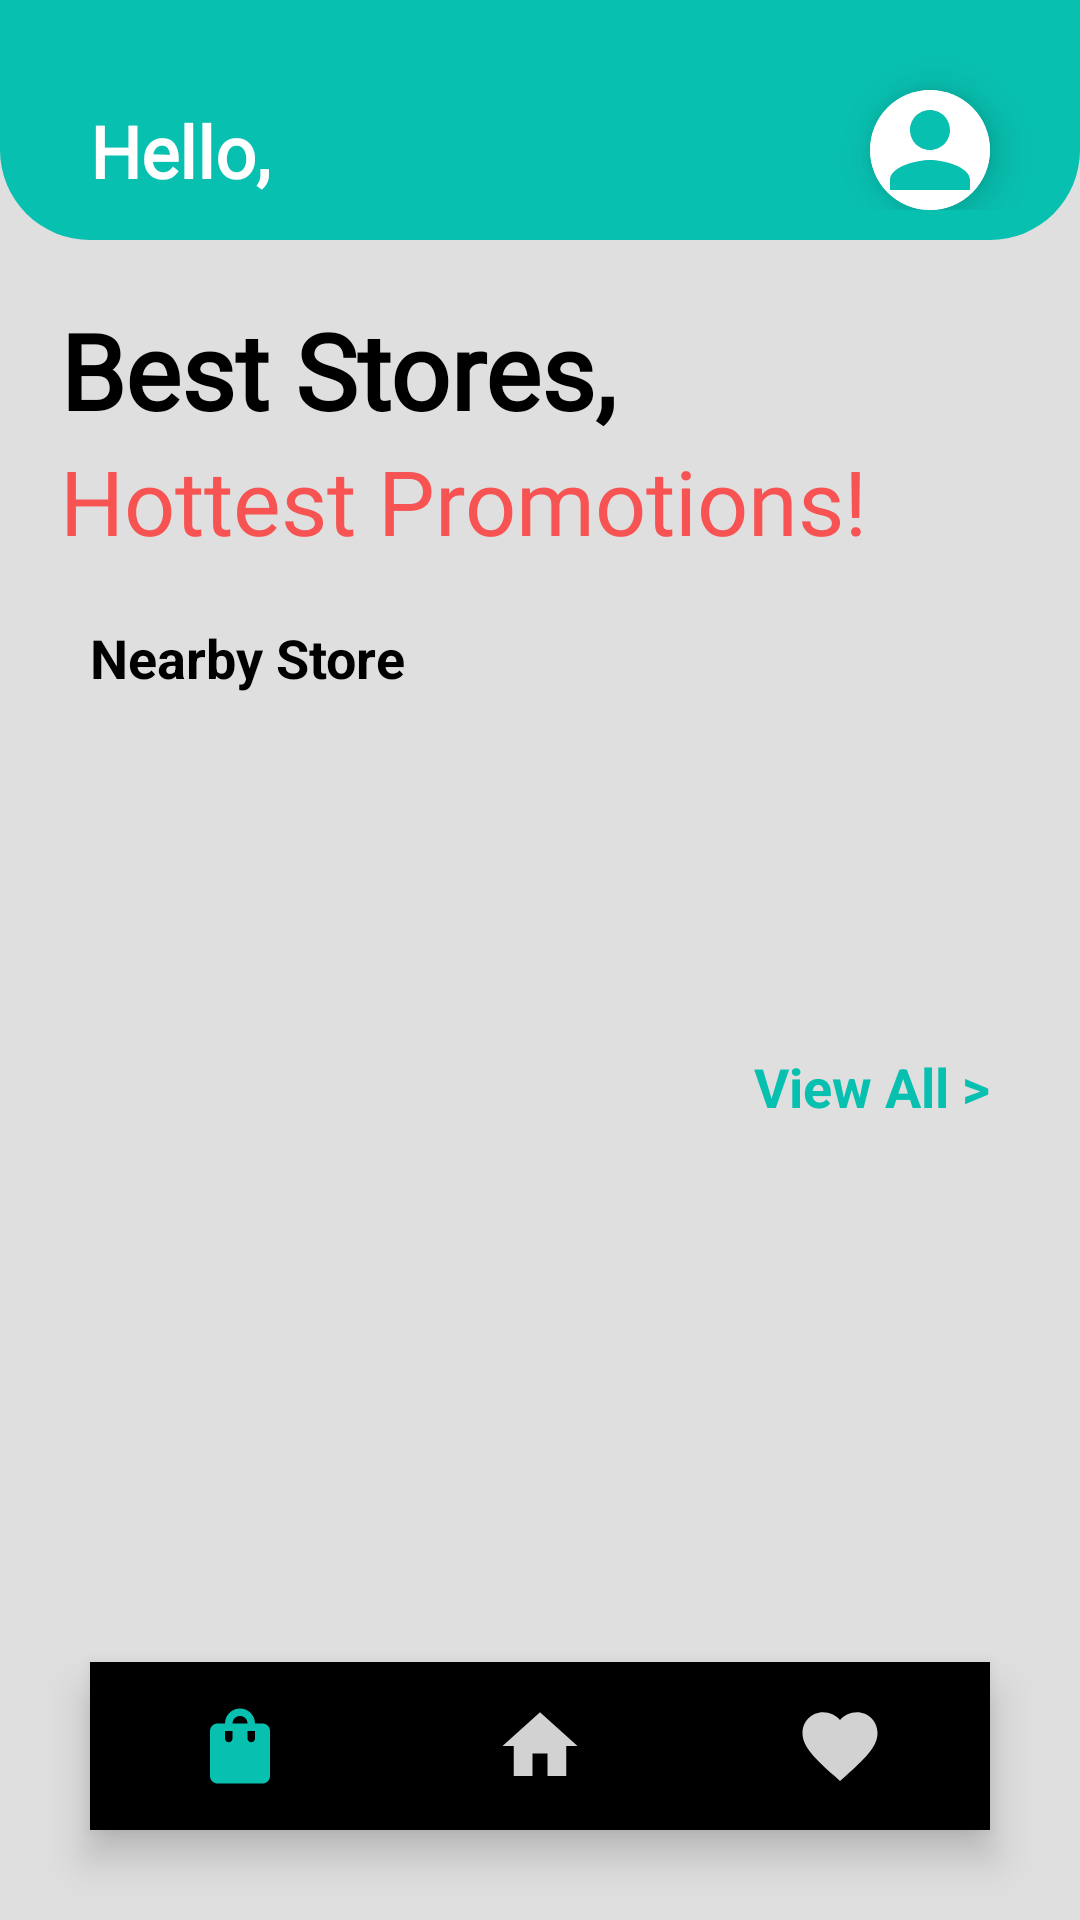

This screen was rendered from an Android layout file. Write that file and the resources it references.
<!-- AndroidManifest.xml: application theme Theme.MarketingApplication -->
<!-- res/layout/activity_user_dashboard.xml -->
<?xml version="1.0" encoding="utf-8"?>
<RelativeLayout xmlns:android="http://schemas.android.com/apk/res/android"
    xmlns:app="http://schemas.android.com/apk/res-auto"
    xmlns:tools="http://schemas.android.com/tools"
    android:background="@color/gray"
    android:layout_width="match_parent"
    android:layout_height="match_parent"
    tools:context=".UserDashboardActivity">

    <androidx.constraintlayout.widget.ConstraintLayout
        android:id="@+id/layoutHeader"
        android:layout_width="match_parent"
        android:layout_height="wrap_content"
        android:background="@drawable/header_background"
        android:padding="10dp"
        app:layout_constraintTop_toTopOf="parent">

        <androidx.cardview.widget.CardView
            android:id="@+id/CV_Profile"
            android:layout_width="40dp"
            android:layout_height="40dp"
            android:layout_marginTop="20dp"
            android:layout_marginEnd="20dp"
            app:cardCornerRadius="20dp"
            app:cardElevation="8dp"
            app:layout_constraintEnd_toEndOf="parent"
            app:layout_constraintTop_toTopOf="parent">

            <ImageButton
                android:id="@+id/IB_Profile"
                android:layout_width="match_parent"
                android:layout_height="match_parent"
                android:background="@color/white"
                android:layout_gravity="center_horizontal"
                android:contentDescription="app_name"
                android:scaleType="centerCrop"
                android:src="@drawable/ic_baseline_person_24"
                tools:ignore="TouchTargetSizeCheck" />

        </androidx.cardview.widget.CardView>

        <TextView
            android:id="@+id/TV_Hello"
            android:layout_width="0dp"
            android:layout_height="wrap_content"
            android:layout_marginStart="20dp"
            android:layout_marginEnd="20dp"
            android:fontFamily="@font/montserratbold"
            android:text="Hello,"
            android:textColor="@color/white"
            android:textSize="24sp"
            android:textStyle="bold"
            app:layout_constraintBottom_toBottomOf="@id/CV_Profile"
            app:layout_constraintEnd_toStartOf="@id/CV_Profile"
            app:layout_constraintStart_toStartOf="parent"
            app:layout_constraintTop_toTopOf="@id/CV_Profile" />

    </androidx.constraintlayout.widget.ConstraintLayout>

    <TextView
        android:id="@+id/TV_DiscoverBestStores"
        android:layout_width="match_parent"
        android:layout_height="wrap_content"
        android:layout_marginStart="20dp"
        android:layout_marginTop="20dp"
        android:layout_marginEnd="20dp"
        android:layout_below="@id/layoutHeader"
        android:text="Best Stores,"
        android:fontFamily="@font/montserratbold"
        android:textColor="@color/black"
        android:textSize="35sp"
        android:textStyle="bold"
        app:layout_constraintTop_toBottomOf="@id/layoutHeader" />

    <TextView
        android:id="@+id/TV_HottestPromotions"
        android:layout_width="match_parent"
        android:layout_height="wrap_content"
        android:layout_marginStart="20dp"
        android:layout_marginEnd="20dp"
        android:layout_below="@+id/TV_DiscoverBestStores"
        android:text="Hottest Promotions!"
        android:fontFamily="@font/montserratbold"
        android:textColor="@color/red"
        android:textSize="30sp" />

    <TextView
        android:id="@+id/TV_StoreNearby"
        android:layout_width="match_parent"
        android:layout_height="wrap_content"
        android:layout_below="@id/TV_HottestPromotions"
        android:layout_marginStart="30dp"
        android:layout_marginEnd="20dp"
        android:paddingTop="20dp"
        android:text="Nearby Store"
        android:textColor="@color/black"
        android:textSize="18sp"
        android:textStyle="bold" />

    <androidx.viewpager2.widget.ViewPager2
        android:id="@+id/VP_StoreShoes"
        android:layout_width="match_parent"
        android:layout_height="wrap_content"
        android:layout_centerInParent="true"
        android:clipToPadding="false"
        android:foregroundGravity="center"
        android:overScrollMode="never"
        android:paddingStart="10dp"
        android:paddingTop="60dp"
        android:paddingEnd="10dp" />

    <com.google.android.material.bottomnavigation.BottomNavigationView
        android:id="@+id/bottom_navigation"
        android:layout_width="match_parent"
        android:layout_height="wrap_content"
        android:layout_gravity="bottom"
        android:layout_margin="30dp"
        android:layout_alignParentBottom="true"
        android:elevation="2dp"
        android:background="@drawable/round_corner"
        app:menu="@menu/item_menu"
        app:labelVisibilityMode="unlabeled"
        app:itemIconSize="30dp"
        app:itemRippleColor="@android:color/transparent"
        app:itemIconTint="@drawable/item_selector"/>

    <TextView
        android:id="@+id/TV_ViewAll"
        android:layout_width="wrap_content"
        android:layout_height="wrap_content"
        android:layout_below="@+id/VP_StoreShoes"
        android:layout_alignParentRight="true"
        android:layout_marginEnd="30dp"
        android:text="View All >"
        android:textStyle="bold"
        android:textSize="18dp"
        android:textColor="@color/green" />

</RelativeLayout>
<!-- resources referenced by this layout -->
<resources>
  <color name="black">#FF000000</color>
  <color name="gray">#DFDFDF</color>
  <color name="green">#08C0B0</color>
  <color name="red">#F75353</color>
  <color name="white">#FFFFFFFF</color>
  <!-- drawable header_background (drawable) -->
  <?xml version="1.0" encoding="utf-8"?>
  <shape android:shape="rectangle" xmlns:android="http://schemas.android.com/apk/res/android">
  
      <solid android:color="@color/green"/>
      <corners
          android:bottomLeftRadius="30dp"
          android:bottomRightRadius="30dp"/>
  </shape>
  <!-- drawable ic_baseline_person_24 (drawable) -->
  <vector android:height="24dp" android:tint="#08C0B0"
      android:viewportHeight="24" android:viewportWidth="24"
      android:width="24dp" xmlns:android="http://schemas.android.com/apk/res/android">
      <path android:fillColor="@android:color/white" android:pathData="M12,12c2.21,0 4,-1.79 4,-4s-1.79,-4 -4,-4 -4,1.79 -4,4 1.79,4 4,4zM12,14c-2.67,0 -8,1.34 -8,4v2h16v-2c0,-2.66 -5.33,-4 -8,-4z"/>
  </vector>
  <!-- drawable item_selector (drawable) -->
  <?xml version="1.0" encoding="utf-8"?>
  <selector xmlns:android="http://schemas.android.com/apk/res/android">
  
      <item android:state_pressed="true" android:color="@color/green"/>
      <item android:state_checked="true" android:color="@color/green"/>
      <item android:color="#d2d2d2"/>
  </selector>
  <style name="Theme.MarketingApplication" parent="Theme.AppCompat.Light.NoActionBar">
          
          <item name="colorPrimary">@color/purple_500</item>
          <item name="colorPrimaryVariant">@color/purple_700</item>
          <item name="colorOnPrimary">@color/white</item>
          
          <item name="colorSecondary">@color/teal_200</item>
          <item name="colorSecondaryVariant">@color/teal_700</item>
          <item name="colorOnSecondary">@color/black</item>
          
          <item name="android:statusBarColor" tools:targetApi="l">?attr/colorPrimaryVariant</item>
          
      </style>
  <color name="purple_500">#FF6200EE</color>
  <color name="purple_700">#FF3700B3</color>
  <color name="teal_200">#FF03DAC5</color>
  <color name="teal_700">#FF018786</color>
</resources>
